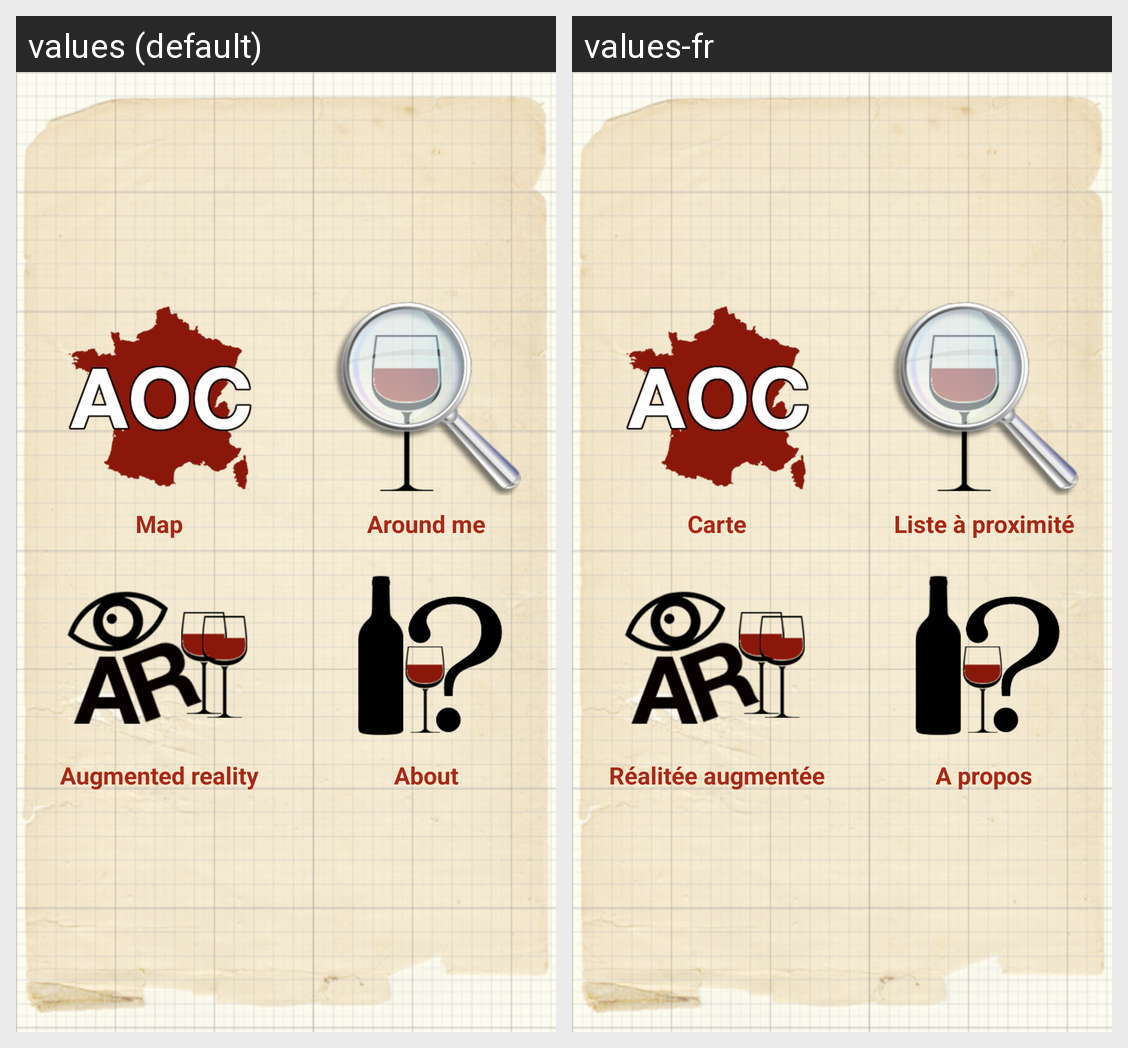

This grid shows one Android layout under two languages. Give, for every string resource on the screen, its name, the default text and each shown locale's text.
Android screen res/layout/dashboard.xml rendered under 2 locales, left to right: values (default), values-fr. Device: Nexus 5 (rendered at 1080×1920; each locale shown at half size, 540×960, under a caption strip naming it); theme Theme.MaterialComponents.DayNight.NoActionBar.
Strings drawn on this screen, with the default value and each locale's value (text and hints the layout hard-codes, and strings that could not be matched under every locale, appear in the picture but are not listed):

button_map
  values: Map
  values-fr: Carte

button_ar
  values: Augmented reality
  values-fr: Réalitée augmentée

button_list_around
  values: Around me
  values-fr: Liste à proximité

button_about
  values: About
  values-fr: A propos
